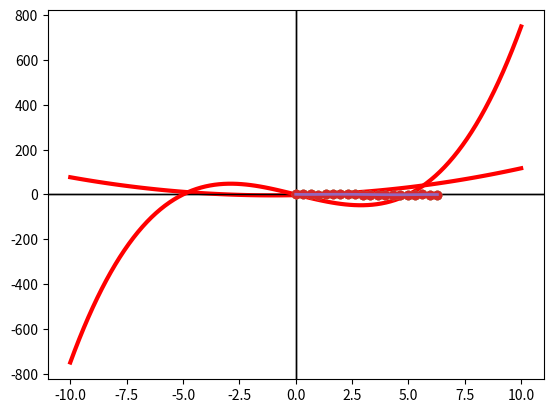

Recreate this plot in Python.
import numpy as np

from numpy.polynomial import Polynomial as P

import matplotlib.pyplot as plt

np.polynomial.set_default_printstyle('unicode')

#%%
def plot(p):
    x = np.linspace(-10, 10, 101)
    plt.axhline(0, c='k', lw=1)
    plt.axvline(0, c='k', lw=1)
    plt.plot(x, p(x), c='r', lw = 3)
    plt.grid()
    plt.show()

#%%
p = P([-3, 2, 1])

print( p.coef )
print( p )
print( p.roots() )

plot(p)

#%%
print( 'addition:', p + p )
print( 'multiplication:', 10 * p )
print( 'power:', p ** 2 )

print( 'substitution:', p(p) )

#%%

p = P.fromroots([-5, 0, 5])
plot(p)
print(p)

#%%
#
# Calculus: integration and differentiation

p = P([1, 2, 3])
print( p )

print( 'differentiation:', p.deriv() )

print( 'integration:', p.integ() )

#%%
#
# Fitting

np.random.seed(11)

x = np.linspace(0, 2 * np.pi, 20)
y = np.sin(x) + np.random.normal(scale=.4, 
                                 size=x.shape)

plt.plot(x, y, 'o')
plt.show()


#%%
#
# Fitting

p = P.fit(x, y, 5)

plt.plot(x, y, 'o')
xx, yy = p.linspace()

plt.plot(xx, yy, lw=2)
plt.show()

print(p)

print( 'domain:', p.domain )
print( 'window:', p.window )

#%%

from numpy.polynomial import Chebyshev


p = Chebyshev.fit(x, y, 5)

plt.plot(x, y, 'o')
xx, yy = p.linspace()

plt.plot(xx, yy, lw=2)
plt.show()

print(p)

print( 'domain:', p.domain )
print( 'window:', p.window )




